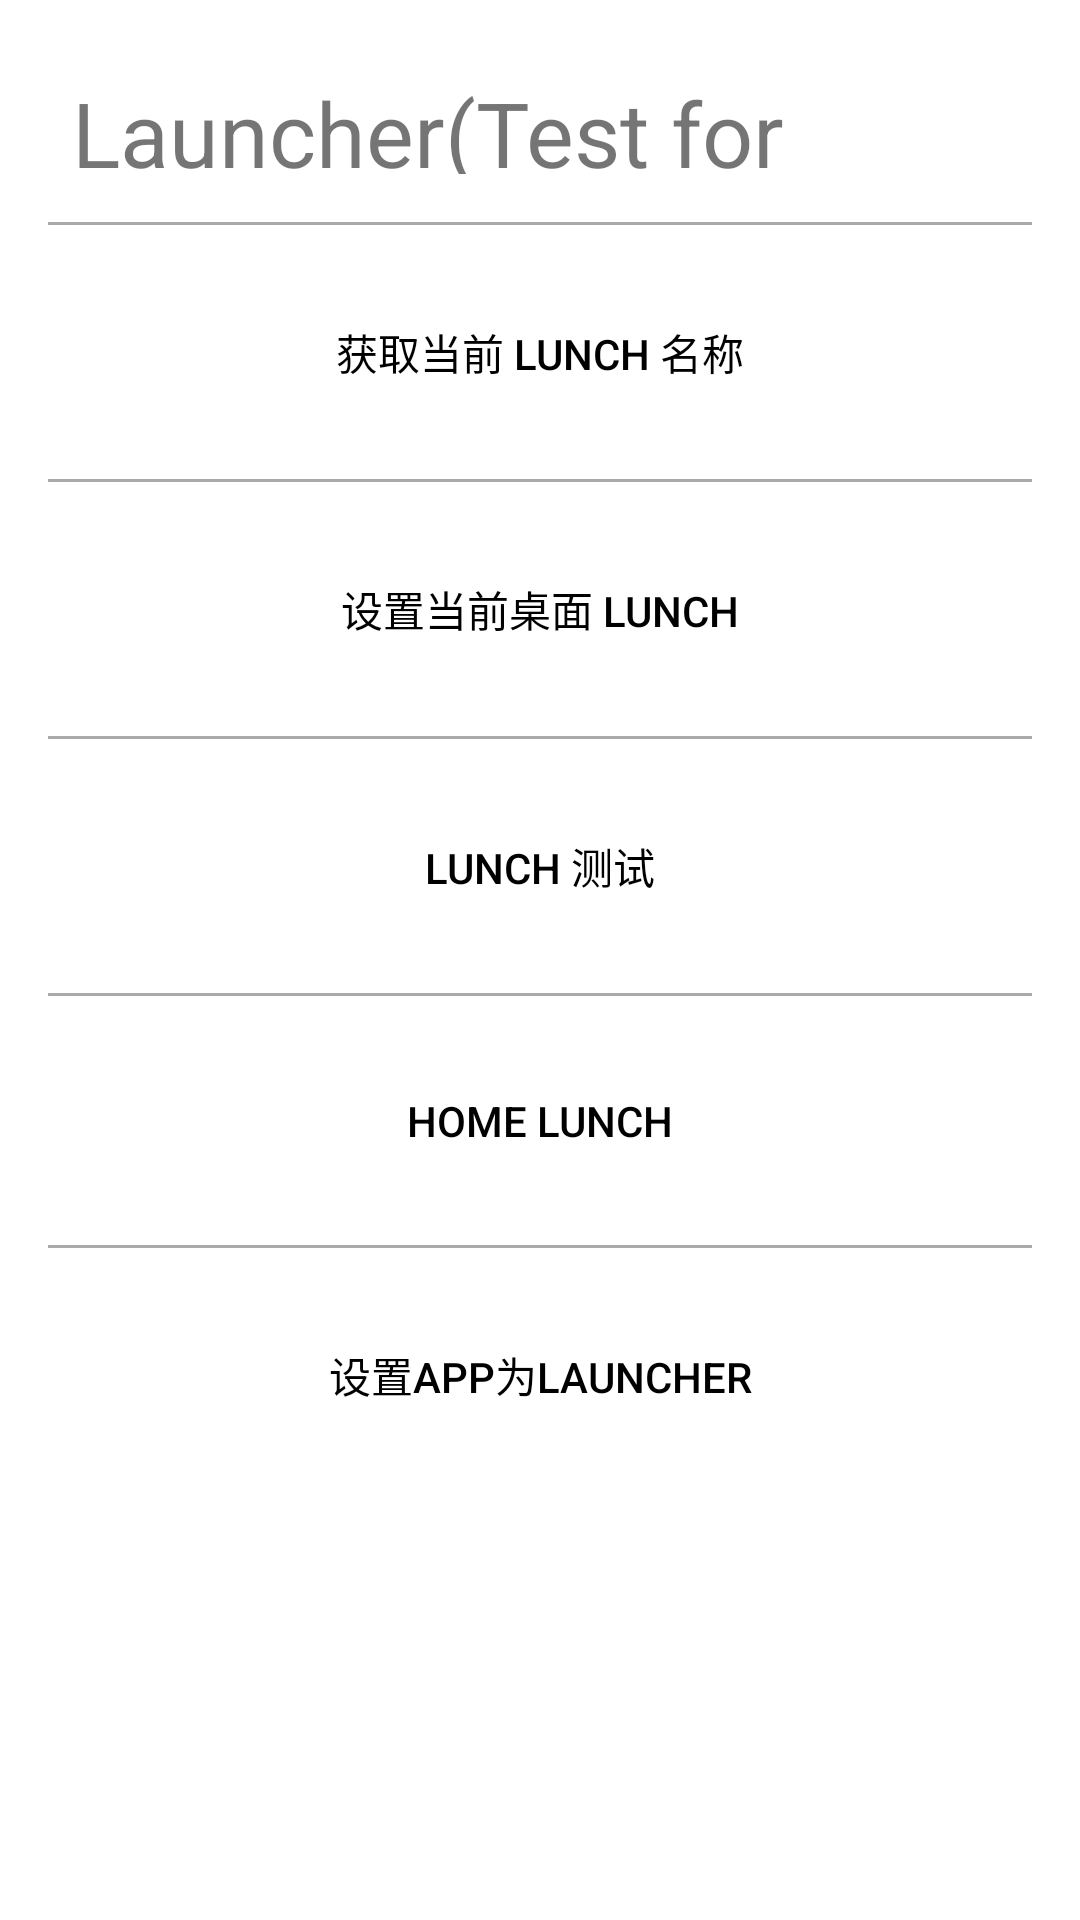

Reconstruct the res/layout file that produces this screen, plus the resources it refers to.
<!-- AndroidManifest.xml: application theme Theme.HenglangAPI_test -->
<!-- res/layout/activity_launcher.xml -->
<?xml version="1.0" encoding="utf-8"?>
<androidx.constraintlayout.widget.ConstraintLayout
    xmlns:android="http://schemas.android.com/apk/res/android"
    xmlns:app="http://schemas.android.com/apk/res-auto"
    xmlns:tools="http://schemas.android.com/tools"
    android:id="@+id/main"
    android:layout_width="match_parent"
    android:layout_height="match_parent"
    tools:context=".launcher_activity">

    <ScrollView
        android:layout_width="match_parent"
        android:layout_height="match_parent">

        <LinearLayout
            android:layout_width="match_parent"
            android:layout_height="wrap_content"
            android:orientation="vertical"
            android:padding="16dp">

            
            <LinearLayout
                android:layout_width="match_parent"
                android:layout_height="50dp"
                android:orientation="horizontal"
                android:gravity="center_vertical"
                android:padding="8dp"
                android:background="@drawable/border">

                <TextView
                    android:layout_width="wrap_content"
                    android:layout_height="wrap_content"
                    android:text="Launcher(Test for update)"
                    android:textSize="30sp"
                    tools:ignore="HardcodedText" />

                <View
                    android:layout_width="0dp"
                    android:layout_height="0dp"
                    android:layout_weight="1"/>

                <ImageButton
                    android:id="@+id/mainMenuButton"
                    android:layout_width="50dp"
                    android:layout_height="50dp"
                    android:background="?android:attr/selectableItemBackground"
                    android:contentDescription="主界面"
                    android:src="@drawable/ic_mainmenu" />
            </LinearLayout>

            <View
                android:layout_width="match_parent"
                android:layout_height="1dp"
                android:background="@android:color/darker_gray"
                android:layout_marginTop="8dp"
                android:layout_marginBottom="8dp"/>

            
            <FrameLayout
                android:layout_width="match_parent"
                android:layout_height="wrap_content"
                android:layout_marginTop="8dp"
                android:layout_marginBottom="8dp"
                android:background="@drawable/border">
                <Button
                    android:id="@+id/getPackage"
                    android:layout_width="match_parent"
                    android:layout_height="wrap_content"
                    android:padding="16dp"
                    android:background="?android:attr/selectableItemBackground"
                    android:text="获取当前 lunch 名称"
                    android:textColor="@android:color/black"/>
            </FrameLayout>

            <View
                android:layout_width="match_parent"
                android:layout_height="1dp"
                android:background="@android:color/darker_gray"
                android:layout_marginTop="8dp"
                android:layout_marginBottom="8dp"/>

            
            <FrameLayout
                android:layout_width="match_parent"
                android:layout_height="wrap_content"
                android:layout_marginTop="8dp"
                android:layout_marginBottom="8dp"
                android:background="@drawable/border">
                <Button
                    android:id="@+id/setPackage"
                    android:layout_width="match_parent"
                    android:layout_height="wrap_content"
                    android:padding="16dp"
                    android:background="?android:attr/selectableItemBackground"
                    android:text="设置当前桌面 lunch"
                    android:textColor="@android:color/black"/>
            </FrameLayout>

            <View
                android:layout_width="match_parent"
                android:layout_height="1dp"
                android:background="@android:color/darker_gray"
                android:layout_marginTop="8dp"
                android:layout_marginBottom="8dp"/>

            
            <FrameLayout
                android:layout_width="match_parent"
                android:layout_height="wrap_content"
                android:layout_marginTop="8dp"
                android:layout_marginBottom="8dp"
                android:background="@drawable/border">
                <Button
                    android:id="@+id/launcherButton"
                    android:layout_width="match_parent"
                    android:layout_height="wrap_content"
                    android:padding="16dp"
                    android:background="?android:attr/selectableItemBackground"
                    android:text="lunch 测试"
                    android:textColor="@android:color/black"/>
            </FrameLayout>

            <View
                android:layout_width="match_parent"
                android:layout_height="1dp"
                android:background="@android:color/darker_gray"
                android:layout_marginTop="8dp"
                android:layout_marginBottom="8dp"/>

            
            <FrameLayout
                android:layout_width="match_parent"
                android:layout_height="wrap_content"
                android:layout_marginTop="8dp"
                android:layout_marginBottom="8dp"
                android:background="@drawable/border">
                <Button
                    android:id="@+id/launcher3Button"
                    android:layout_width="match_parent"
                    android:layout_height="wrap_content"
                    android:padding="16dp"
                    android:background="?android:attr/selectableItemBackground"
                    android:text="HOME lunch"
                    android:textColor="@android:color/black"/>
            </FrameLayout>

            <View
                android:layout_width="match_parent"
                android:layout_height="1dp"
                android:background="@android:color/darker_gray"
                android:layout_marginTop="8dp"
                android:layout_marginBottom="8dp"/>

            
            <FrameLayout
                android:layout_width="match_parent"
                android:layout_height="wrap_content"
                android:layout_marginTop="8dp"
                android:layout_marginBottom="8dp"
                android:background="@drawable/border">
                <Button
                    android:id="@+id/setAppLauncher_bt"
                    android:layout_width="match_parent"
                    android:layout_height="wrap_content"
                    android:padding="16dp"
                    android:background="?android:attr/selectableItemBackground"
                    android:text="设置app为launcher"
                    android:textColor="@android:color/black"/>
            </FrameLayout>

        </LinearLayout>
    </ScrollView>

</androidx.constraintlayout.widget.ConstraintLayout>
<!-- resources referenced by this layout -->
<resources>
  <!-- drawable ic_mainmenu: png bitmap (drawable, 1474 bytes) -->
  <style name="Theme.HenglangAPI_test" parent="Theme.MaterialComponents.DayNight.DarkActionBar">
          
          <item name="colorPrimary">@color/purple_500</item>
          <item name="colorPrimaryVariant">@color/purple_700</item>
          <item name="colorOnPrimary">@color/white</item>
          
          <item name="colorSecondary">@color/teal_200</item>
          <item name="colorSecondaryVariant">@color/teal_700</item>
          <item name="colorOnSecondary">@color/black</item>
          
          <item name="android:statusBarColor">?attr/colorPrimaryVariant</item>
          
      </style>
  <color name="purple_500">#FF6200EE</color>
  <color name="purple_700">#FF3700B3</color>
  <color name="white">#FFFFFFFF</color>
  <color name="teal_200">#FF03DAC5</color>
  <color name="teal_700">#FF018786</color>
  <color name="black">#FF000000</color>
</resources>
